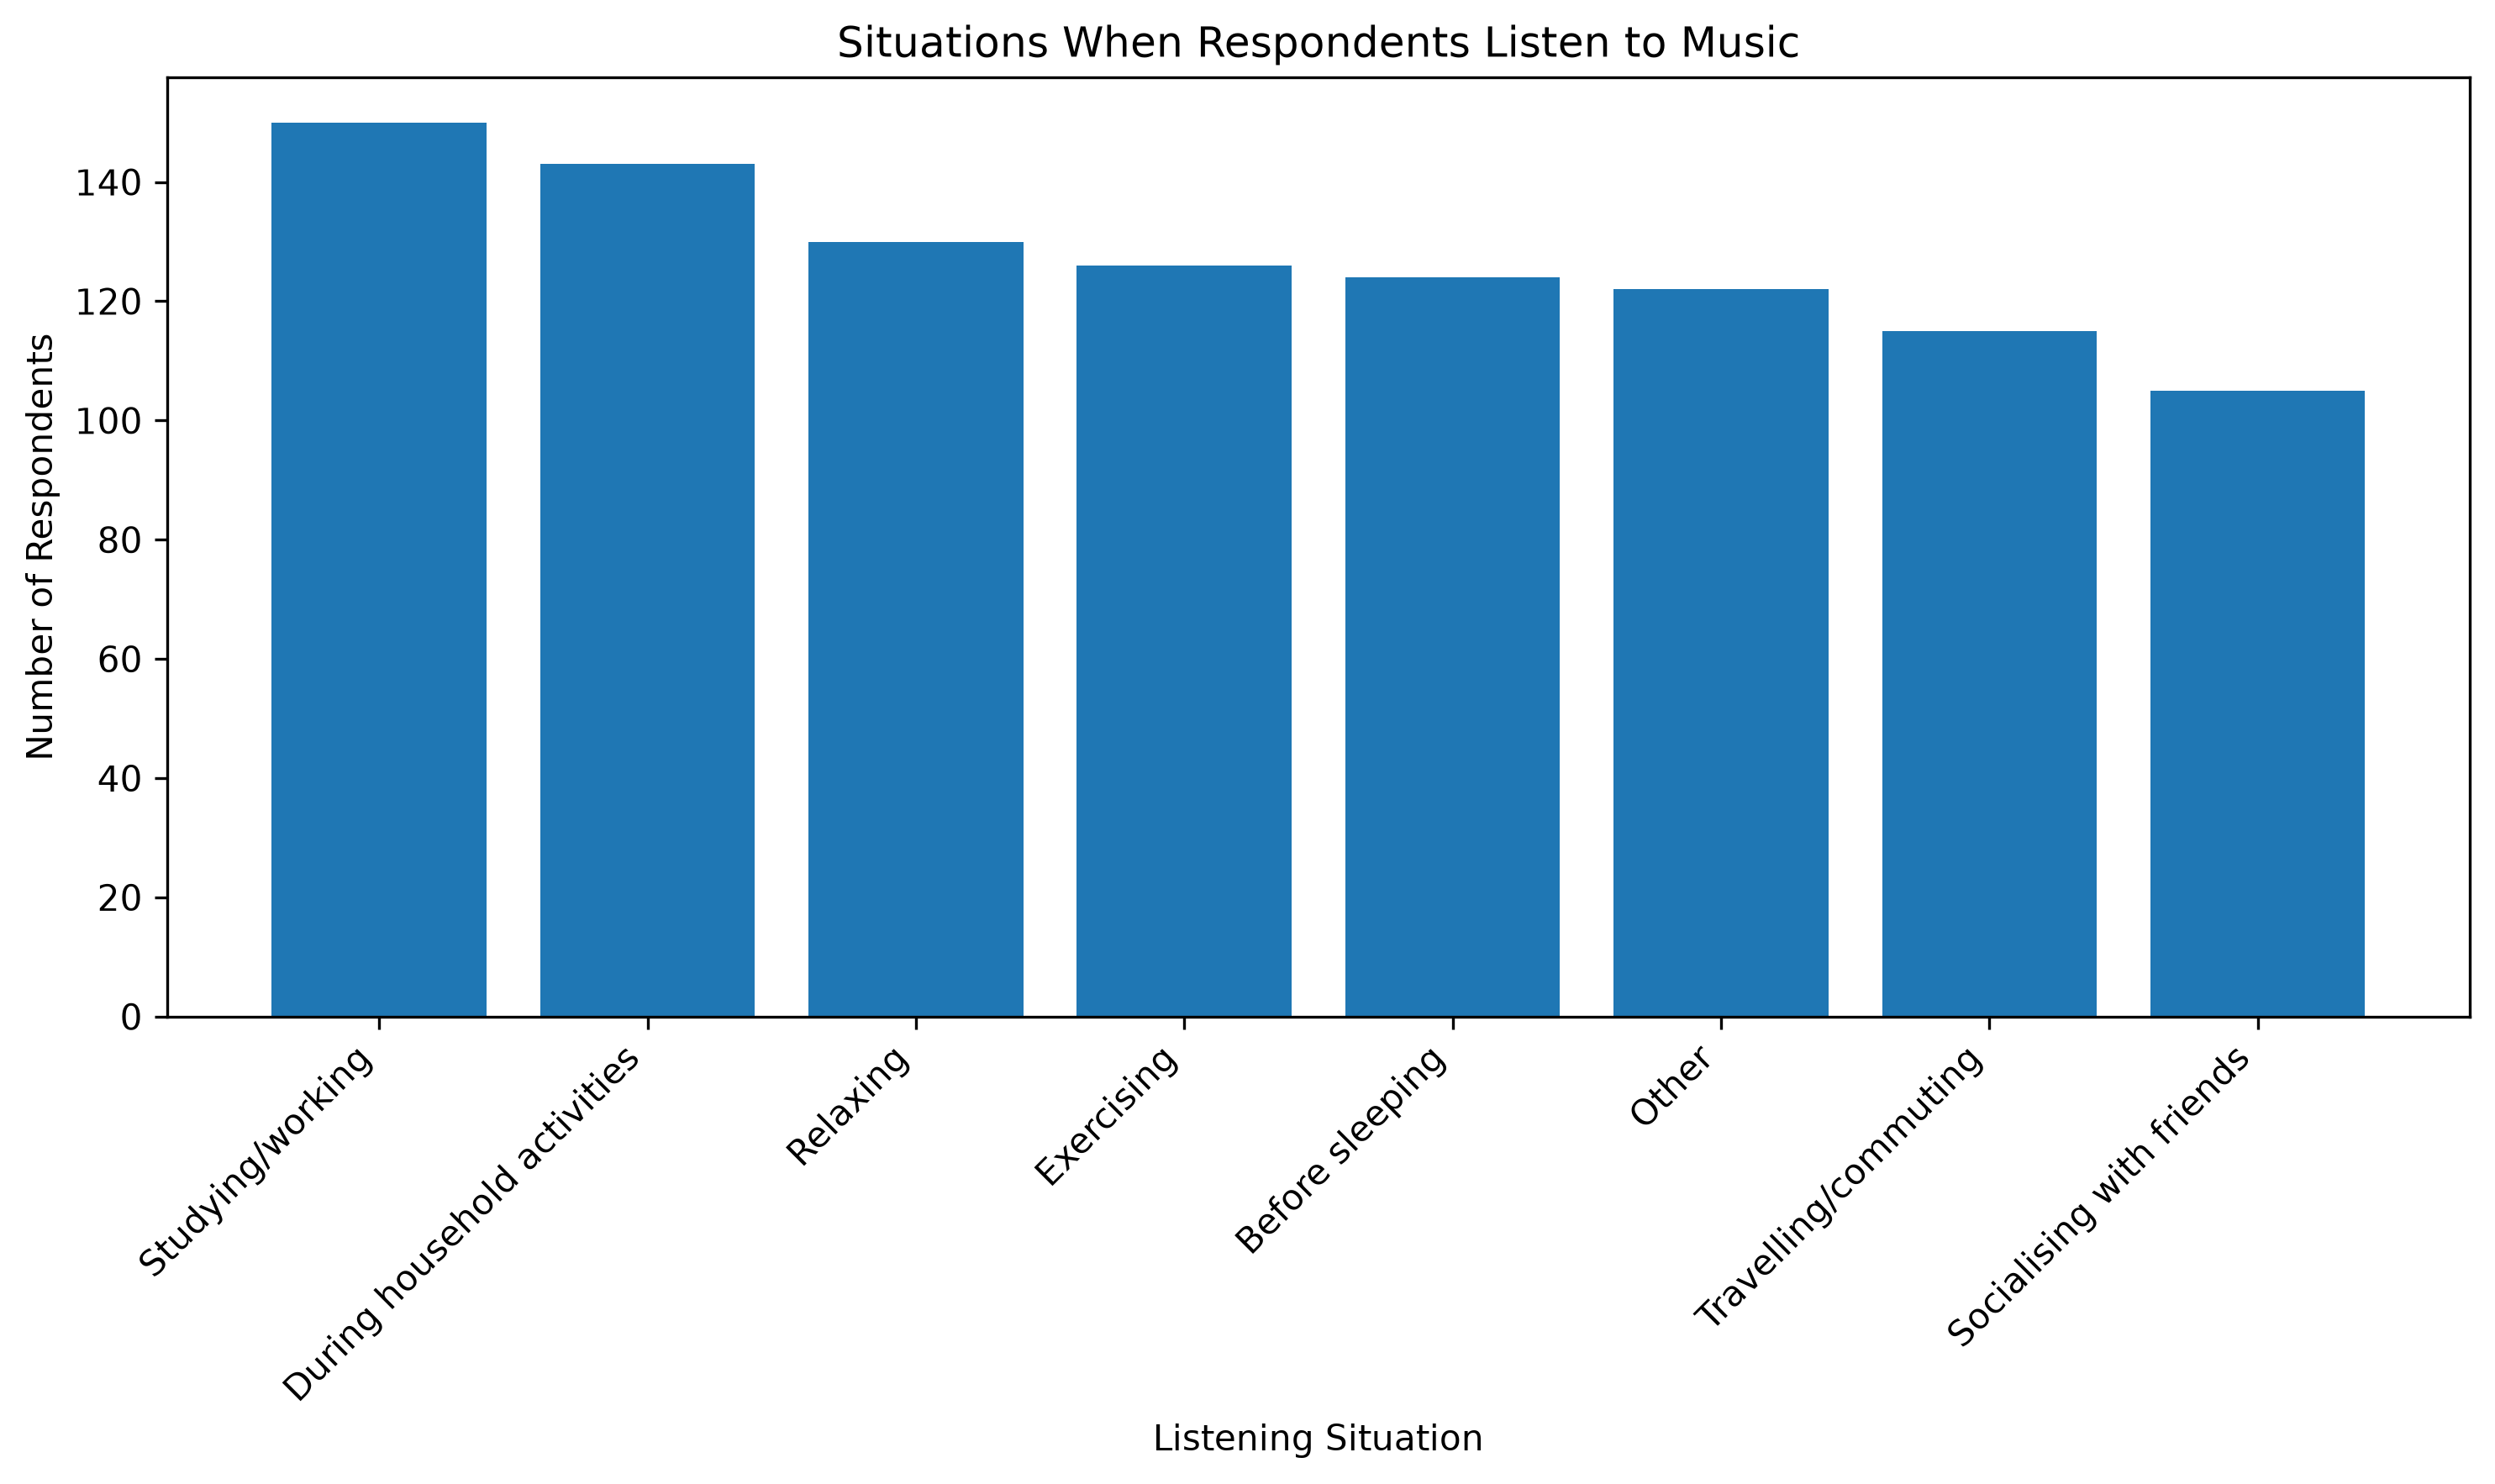

The file beside this chart, header and first rows:
8. When do you usually listen to music? …, Number of Responses
Studying/working, 150
During household activities, 143
Relaxing, 130
Exercising, 126
Before sleeping, 124
Other, 122
Travelling/commuting, 115
Socialising with friends, 105
